Run: headless pygame with SDL's dummy video driver; simulated clock (each Clock.tick advances the game by its frame time, no real sleeping); random seed 0; keys injected as events and as key.get_pressed() state; no mouse input.
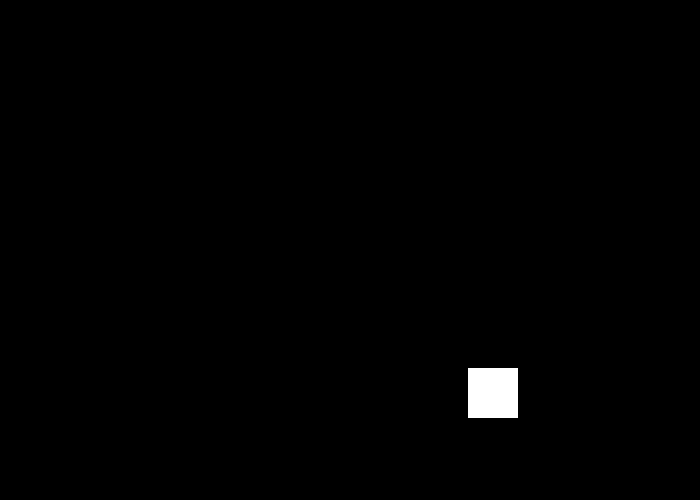
Frame 1 of 4 · flips 1–60 · no input
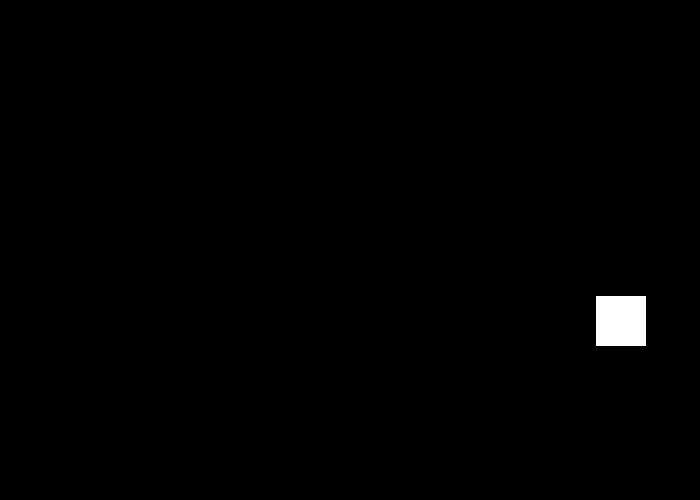
Frame 2 of 4 · flips 61–180 · tapped SPACE, RETURN · held RIGHT (→), D
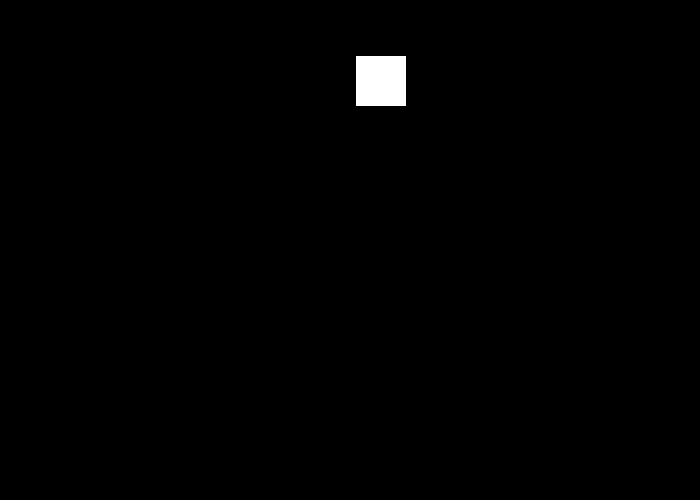
Frame 3 of 4 · flips 181–300 · held DOWN (↓), S
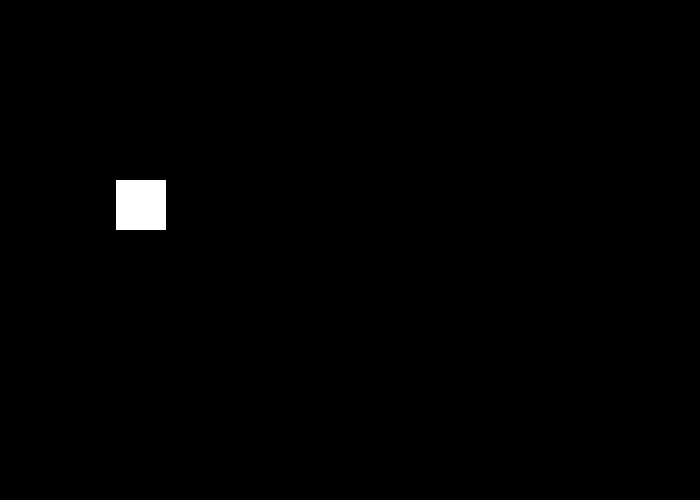
Frame 4 of 4 · flips 301–420 · held LEFT (←), A, UP (↑), W

The pygame program that drew these frames:

import pygame
# A bouncing rectangle on the borders of the window. With keys x,y,c,y you can change the speed for axes and z reset the speed


pygame.init()

BLACK=(0,0,0)
WHITE=(255,255,255)
GREEN=(0,255,0)
RED=(255,0,0)
BLUE=(0,0,255)


size=(700,500)
screen=pygame.display.set_mode(size)
pygame.display.set_caption("DrMINAS")

done = False

clock=pygame.time.Clock()

rect_x=348
rect_y=248
rect_change_x=2
rect_change_y=2

while not done:
    #PHASE1: Capture Events
    for event in pygame.event.get():
        if event.type==pygame.QUIT:
            done=True
        elif event.type==pygame.KEYDOWN:
            if event.key==pygame.K_x:
                rect_change_x=rect_change_x * 2
            elif event.key==pygame.K_y:
                rect_change_y=rect_change_y * 2
            elif event.key==pygame.K_c:
                rect_change_x=rect_change_x / 2
            elif event.key==pygame.K_u:
                rect_change_y=rect_change_y / 2
            elif event.key==pygame.K_z:
                rect_change_y=1
                rect_change_x=1

    #PHASE2: Game Logic Section
    rect_x=rect_x+rect_change_x
    rect_y=rect_y+rect_change_y

    if rect_x > 650 or rect_x <0:
        rect_change_x=rect_change_x * -1
    if rect_y > 450 or rect_y <0:
        rect_change_y=rect_change_y * -1 

    #PHASE3: DRAWING LOGIC Section
    #set background color
    screen.fill(BLACK)

    pygame.draw.rect(screen,WHITE,[rect_x,rect_y,50,50])

    #draw frame
    pygame.display.flip()
    clock.tick(60) #60 FPS
